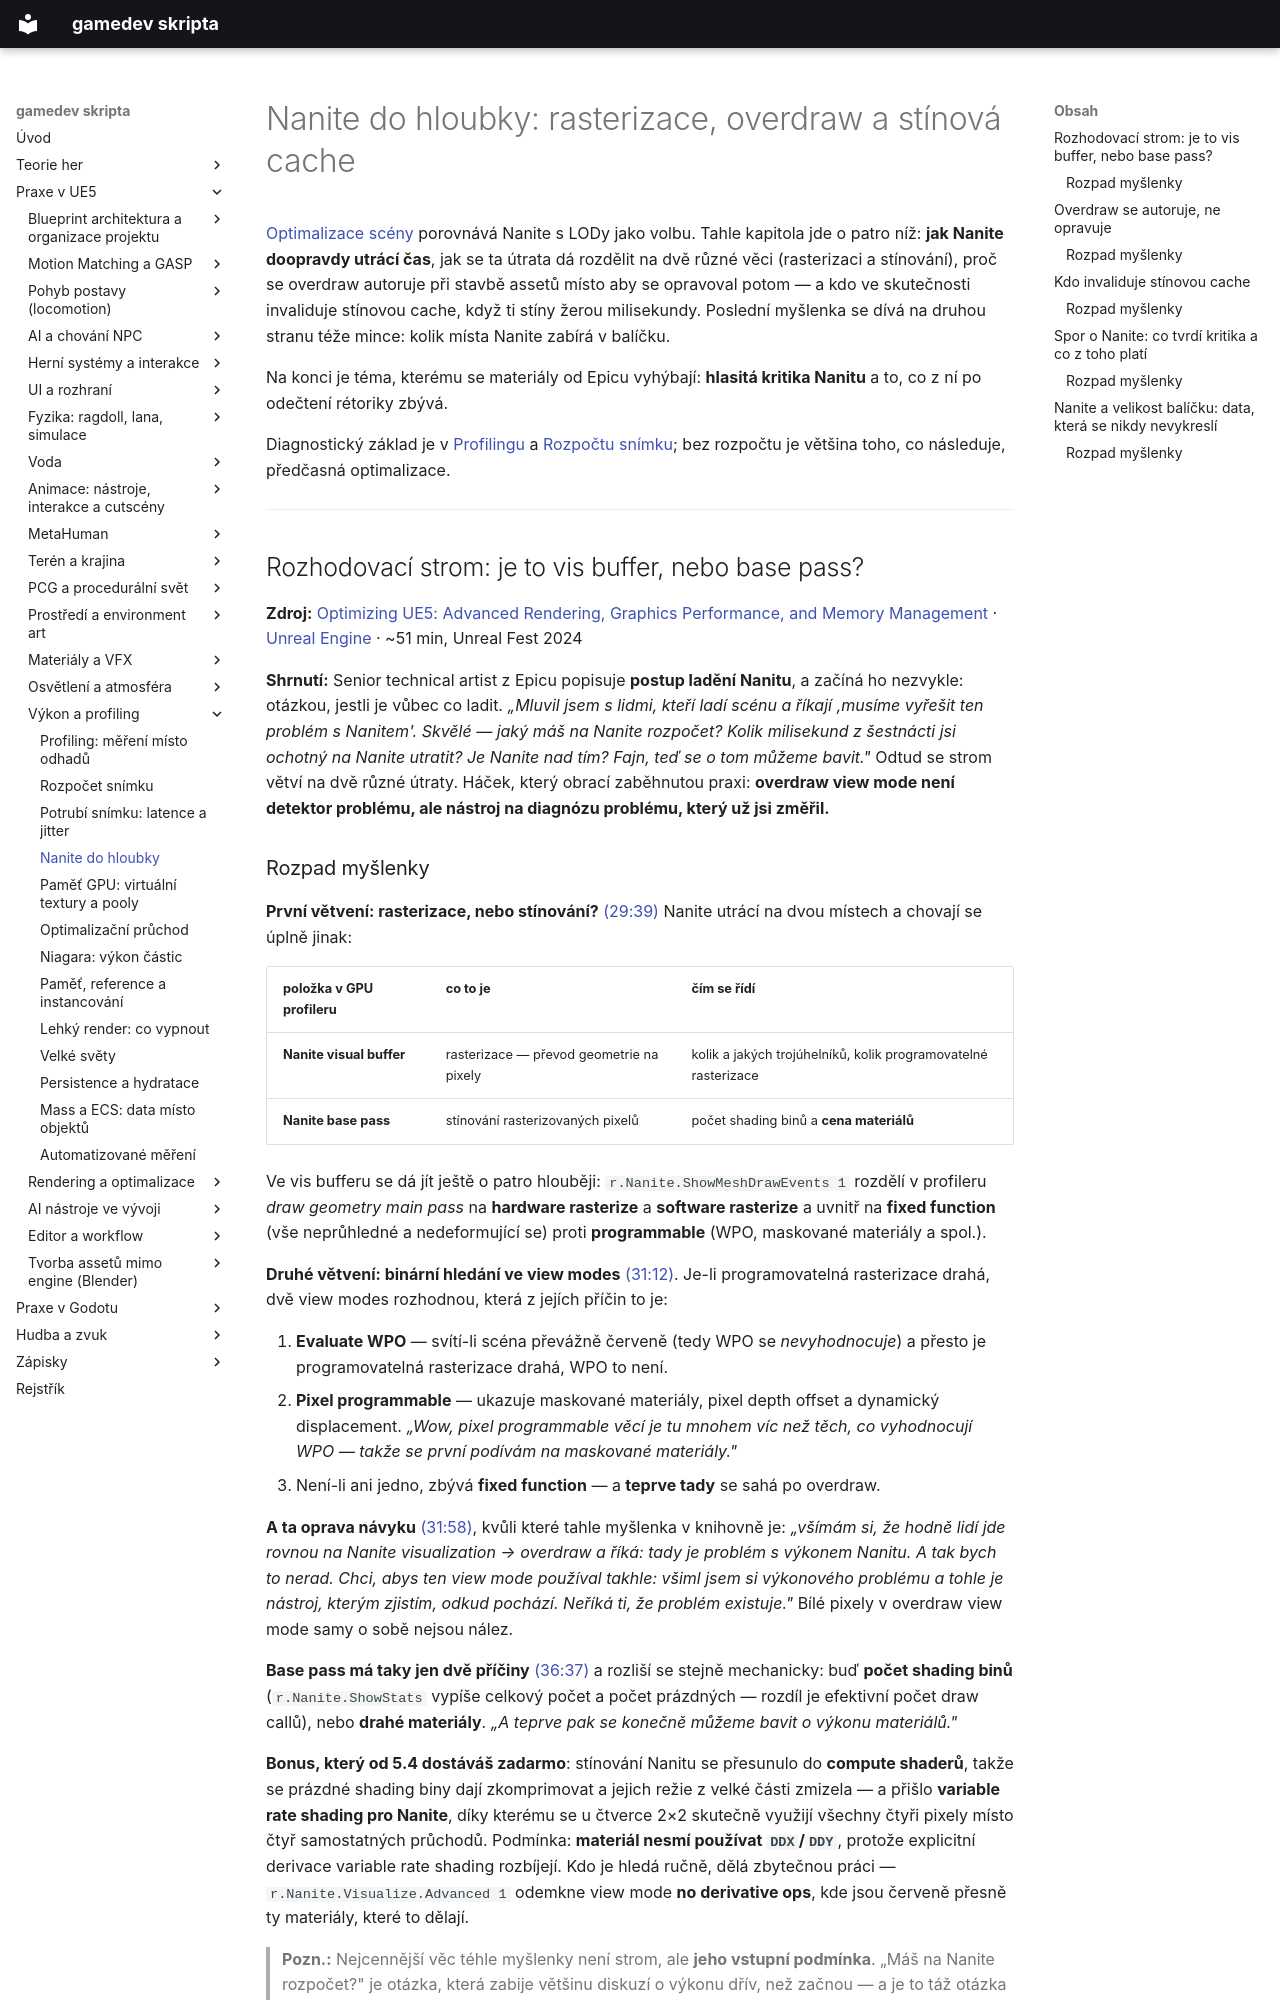

repository: Martinsafka/gamedev-skripta · page: praxe/nanite-do-hloubky/index.html · generator: mkdocs

# Nanite do hloubky: rasterizace, overdraw a stínová cache

[Optimalizace scény](optimalizace.md#nanite-nebo-lody) porovnává Nanite s LODy jako volbu. Tahle kapitola jde o patro níž: **jak Nanite doopravdy utrácí čas**, jak se ta útrata dá rozdělit na dvě různé věci (rasterizaci a stínování), proč se overdraw autoruje při stavbě assetů místo aby se opravoval potom — a kdo ve skutečnosti invaliduje stínovou cache, když ti stíny žerou milisekundy. Poslední myšlenka se dívá na druhou stranu téže mince: kolik místa Nanite zabírá v balíčku.

Na konci je téma, kterému se materiály od Epicu vyhýbají: **hlasitá kritika Nanitu** a to, co z ní po odečtení rétoriky zbývá.

Diagnostický základ je v [Profilingu](profiling.md) a [Rozpočtu snímku](rozpocet-snimku.md#view-modes-kde-se-ztraci-nez-otevres-profiler); bez rozpočtu je většina toho, co následuje, předčasná optimalizace.

---

## Rozhodovací strom: je to vis buffer, nebo base pass?

**Zdroj:** [Optimizing UE5: Advanced Rendering, Graphics Performance, and Memory Management](https://www.youtube.com/watch?v=dj4kNnj4FAQ) · [Unreal Engine](https://www.youtube.com/channel/UCBobmJyzsJ6Ll7UbfhI4iwQ) · ~51 min, Unreal Fest 2024

**Shrnutí:** Senior technical artist z Epicu popisuje **postup ladění Nanitu**, a začíná ho nezvykle: otázkou, jestli je vůbec co ladit. *„Mluvil jsem s lidmi, kteří ladí scénu a říkají ‚musíme vyřešit ten problém s Nanitem'. Skvělé — jaký máš na Nanite rozpočet? Kolik milisekund z šestnácti jsi ochotný na Nanite utratit? Je Nanite nad tím? Fajn, teď se o tom můžeme bavit."* Odtud se strom větví na dvě různé útraty. Háček, který obrací zaběhnutou praxi: **overdraw view mode není detektor problému, ale nástroj na diagnózu problému, který už jsi změřil.**

### Rozpad myšlenky

**První větvení: rasterizace, nebo stínování?** [(29:39)](https://www.youtube.com/watch?v=dj4kNnj4FAQ&t=1779s) Nanite utrácí na dvou místech a chovají se úplně jinak:

| položka v GPU profileru | co to je | čím se řídí |
|---|---|---|
| **Nanite visual buffer** | rasterizace — převod geometrie na pixely | kolik a jakých trojúhelníků, kolik programovatelné rasterizace |
| **Nanite base pass** | stínování rasterizovaných pixelů | počet shading binů a **cena materiálů** |

Ve vis bufferu se dá jít ještě o patro hlouběji: `r.Nanite.ShowMeshDrawEvents 1` rozdělí v profileru *draw geometry main pass* na **hardware rasterize** a **software rasterize** a uvnitř na **fixed function** (vše neprůhledné a nedeformující se) proti **programmable** (WPO, maskované materiály a spol.).

**Druhé větvení: binární hledání ve view modes** [(31:12)](https://www.youtube.com/watch?v=dj4kNnj4FAQ&t=1872s). Je-li programovatelná rasterizace drahá, dvě view modes rozhodnou, která z jejích příčin to je:

1. **Evaluate WPO** — svítí-li scéna převážně červeně (tedy WPO se *nevyhodnocuje*) a přesto je programovatelná rasterizace drahá, WPO to není.
2. **Pixel programmable** — ukazuje maskované materiály, pixel depth offset a dynamický displacement. *„Wow, pixel programmable věcí je tu mnohem víc než těch, co vyhodnocují WPO — takže se první podívám na maskované materiály."*
3. Není-li ani jedno, zbývá **fixed function** — a **teprve tady** se sahá po overdraw.

**A ta oprava návyku** [(31:58)](https://www.youtube.com/watch?v=dj4kNnj4FAQ&t=1918s), kvůli které tahle myšlenka v knihovně je: *„všímám si, že hodně lidí jde rovnou na Nanite visualization → overdraw a říká: tady je problém s výkonem Nanitu. A tak bych to nerad. Chci, abys ten view mode používal takhle: všiml jsem si výkonového problému a tohle je nástroj, kterým zjistím, odkud pochází. Neříká ti, že problém existuje."* Bílé pixely v overdraw view mode samy o sobě nejsou nález.

**Base pass má taky jen dvě příčiny** [(36:37)](https://www.youtube.com/watch?v=dj4kNnj4FAQ&t=2197s) a rozliší se stejně mechanicky: buď **počet shading binů** (`r.Nanite.ShowStats` vypíše celkový počet a počet prázdných — rozdíl je efektivní počet draw callů), nebo **drahé materiály**. *„A teprve pak se konečně můžeme bavit o výkonu materiálů."*

**Bonus, který od 5.4 dostáváš zadarmo**: stínování Nanitu se přesunulo do **compute shaderů**, takže se prázdné shading biny dají zkomprimovat a jejich režie z velké části zmizela — a přišlo **variable rate shading pro Nanite**, díky kterému se u čtverce 2×2 skutečně využijí všechny čtyři pixely místo čtyř samostatných průchodů. Podmínka: **materiál nesmí používat `DDX`/`DDY`**, protože explicitní derivace variable rate shading rozbíjejí. Kdo je hledá ručně, dělá zbytečnou práci — `r.Nanite.Visualize.Advanced 1` odemkne view mode **no derivative ops**, kde jsou červeně přesně ty materiály, které to dělají.

> **Pozn.:** Nejcennější věc téhle myšlenky není strom, ale **jeho vstupní podmínka**. „Máš na Nanite rozpočet?" je otázka, která zabije většinu diskuzí o výkonu dřív, než začnou — a je to táž otázka jako [rozpočet jako peněženka](rozpocet-snimku.md#rozpocet-je-penezenka-ne-cil), jen zaměřená na jeden systém. Za pozornost stojí i to, jak přesně ten výklad pojmenovává **chybu čtení nástroje**: overdraw view mode je barevný, dramatický a okamžitě srozumitelný, takže svádí k tomu, aby se používal jako detektor. Jenže **nástroj, který vypadá jako odpověď, ale je to jen mapa**, je zrádnější než nástroj, kterému nikdo nerozumí. Tohle platí i mimo Unreal: view modes ukazují *jev*, ne *cenu* — cenu ukazuje jen profiler.

**Souvislosti:** [Overdraw se autoruje](#overdraw-se-autoruje-ne-opravuje) *(co se s tím nálezem dělá)* · [Spor o Nanite](#spor-o-nanite-co-tvrdi-kritika-a-co-z-toho-plati) · [Rozpočet snímku: view modes](rozpocet-snimku.md#view-modes-kde-se-ztraci-nez-otevres-profiler) · [Profiling: co říká GPU profiler](profiling.md#co-rika-gpu-profiler-a-co-v-nem-nenajdes) · [Rejstřík: Nanite](../rejstrik.md#nanite) · [Rejstřík: Shading bin](../rejstrik.md#shading-bin) · [Rejstřík: Overdraw](../rejstrik.md#overdraw)

---
